Dataset: Augmented_Preprocessed_Dataset (GitHub, Prothomaa/Ensemble-of-deep-learning-models-for-eye-disease-classification). Classes: diabetic retinopathy, glaucoma, healthy, macular scar, myopia.

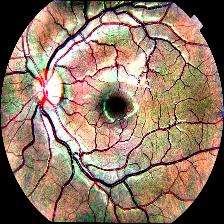
Label: healthy

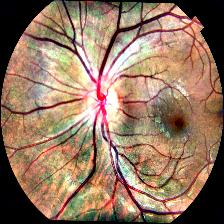
Label: healthy

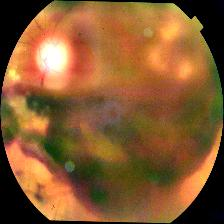
Label: diabetic retinopathy

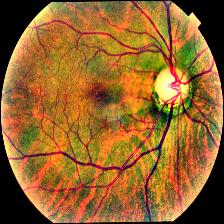
Label: glaucoma

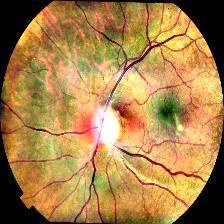
Label: macular scar

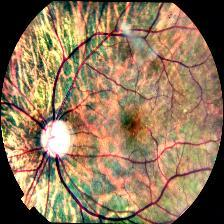
Label: myopia
